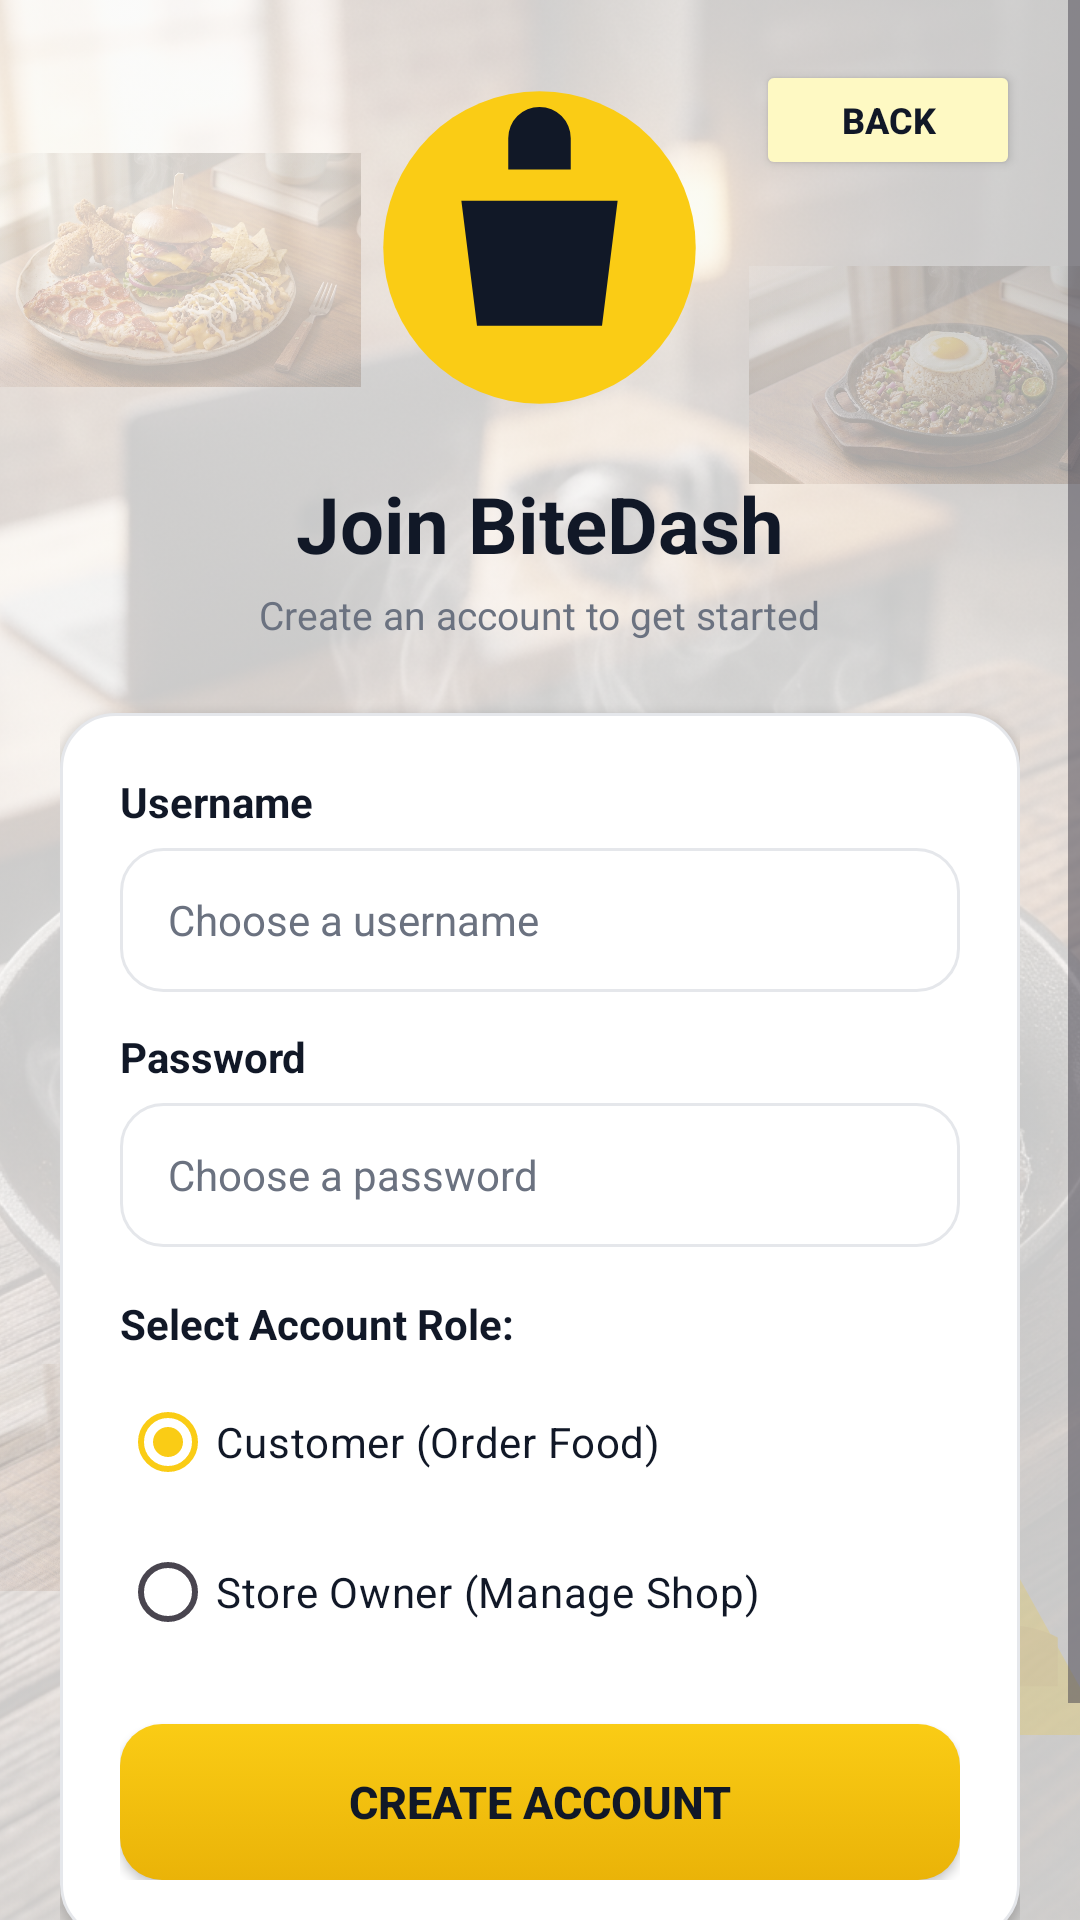

This screen was rendered from an Android layout file. Write that file and the resources it references.
<!-- AndroidManifest.xml: application theme Theme.FinalProject -->
<!-- res/layout/activity_register.xml -->
<?xml version="1.0" encoding="utf-8"?>
<FrameLayout xmlns:android="http://schemas.android.com/apk/res/android"
    android:layout_width="match_parent"
    android:layout_height="match_parent"
    android:background="@color/bg_gray">

    
    <ImageView
        android:layout_width="match_parent"
        android:layout_height="match_parent"
        android:alpha="0.2"
        android:scaleType="centerCrop"
        android:src="@drawable/ic_food_background_sizzling"
        android:contentDescription="@null" />

    
    <FrameLayout
        android:layout_width="match_parent"
        android:layout_height="match_parent">

        <ImageView
            android:id="@+id/ivFloatFood1"
            android:layout_width="140dp"
            android:layout_height="140dp"
            android:layout_gravity="top|start"
            android:layout_marginStart="-20dp"
            android:layout_marginTop="20dp"
            android:alpha="0.2"
            android:contentDescription="@string/cat_fast_foods"
            android:src="@drawable/ic_food_fast_food" />

        <ImageView
            android:id="@+id/ivFloatFood2"
            android:layout_width="130dp"
            android:layout_height="130dp"
            android:layout_gravity="top|end"
            android:layout_marginTop="60dp"
            android:layout_marginEnd="-20dp"
            android:alpha="0.2"
            android:contentDescription="@string/cat_rice_meals"
            android:src="@drawable/ic_food_rice_meals" />

        <ImageView
            android:id="@+id/ivFloatFood3"
            android:layout_width="135dp"
            android:layout_height="135dp"
            android:layout_gravity="bottom|start"
            android:layout_marginStart="-20dp"
            android:layout_marginBottom="80dp"
            android:alpha="0.2"
            android:contentDescription="@string/cat_beverage"
            android:src="@drawable/ic_food_beverage" />

        <ImageView
            android:id="@+id/ivFloatFood4"
            android:layout_width="130dp"
            android:layout_height="130dp"
            android:layout_gravity="bottom|end"
            android:layout_marginEnd="-20dp"
            android:layout_marginBottom="40dp"
            android:alpha="0.2"
            android:contentDescription="@string/cat_snacks"
            android:src="@drawable/ic_food_snack" />

    </FrameLayout>

    
    <Button
        android:id="@+id/btnBackRegister"
        android:layout_width="wrap_content"
        android:layout_height="40dp"
        android:layout_gravity="top|end"
        android:layout_margin="20dp"
        android:backgroundTint="@color/yellow_light"
        android:text="@string/back_button"
        android:textColor="@color/text_dark"
        android:textSize="12sp"
        android:textStyle="bold"
        android:elevation="4dp" />

    
    <ScrollView
        android:layout_width="match_parent"
        android:layout_height="match_parent"
        android:fillViewport="true">

        <LinearLayout
            android:layout_width="match_parent"
            android:layout_height="wrap_content"
            android:gravity="center"
            android:orientation="vertical"
            android:padding="20dp">

            <ImageView
                android:id="@+id/ivRegisterLogo"
                android:layout_width="125dp"
                android:layout_height="125dp"
                android:contentDescription="@string/app_name"
                android:src="@drawable/ic_bitedash_logo" />

            <TextView
                android:id="@+id/tvRegisterTitle"
                android:layout_width="wrap_content"
                android:layout_height="wrap_content"
                android:layout_marginTop="12dp"
                android:text="@string/join_bitedash"
                android:textColor="@color/text_dark"
                android:textSize="26sp"
                android:textStyle="bold" />

            <TextView
                android:id="@+id/tvRegisterSubtitle"
                android:layout_width="wrap_content"
                android:layout_height="wrap_content"
                android:layout_marginTop="4dp"
                android:text="@string/create_account_subtitle"
                android:textColor="@color/text_muted"
                android:textSize="13sp" />

            <LinearLayout
                android:layout_width="match_parent"
                android:layout_height="wrap_content"
                android:layout_marginTop="24dp"
                android:background="@drawable/bg_card"
                android:elevation="2dp"
                android:orientation="vertical"
                android:padding="20dp">

                
                <TextView
                    android:layout_width="wrap_content"
                    android:layout_height="wrap_content"
                    android:text="@string/username"
                    android:textColor="@color/text_dark"
                    android:textSize="14sp"
                    android:textStyle="bold" />

                <EditText
                    android:id="@+id/etRegUsername"
                    android:layout_width="match_parent"
                    android:layout_height="48dp"
                    android:layout_marginTop="6dp"
                    android:autofillHints="username"
                    android:background="@drawable/bg_rounded_input"
                    android:hint="@string/choose_username"
                    android:inputType="text"
                    android:paddingHorizontal="16dp"
                    android:textColor="@color/text_dark"
                    android:textColorHint="@color/text_muted"
                    android:textSize="14sp" />

                
                <TextView
                    android:layout_width="wrap_content"
                    android:layout_height="wrap_content"
                    android:layout_marginTop="12dp"
                    android:text="@string/password"
                    android:textColor="@color/text_dark"
                    android:textSize="14sp"
                    android:textStyle="bold" />

                <EditText
                    android:id="@+id/etRegPassword"
                    android:layout_width="match_parent"
                    android:layout_height="48dp"
                    android:layout_marginTop="6dp"
                    android:autofillHints="password"
                    android:background="@drawable/bg_rounded_input"
                    android:hint="@string/choose_password"
                    android:inputType="textPassword"
                    android:paddingHorizontal="16dp"
                    android:textColor="@color/text_dark"
                    android:textColorHint="@color/text_muted"
                    android:textSize="14sp" />

                
                <TextView
                    android:layout_width="wrap_content"
                    android:layout_height="wrap_content"
                    android:layout_marginTop="16dp"
                    android:text="@string/select_account_role"
                    android:textColor="@color/text_dark"
                    android:textSize="14sp"
                    android:textStyle="bold" />

                
                <RadioGroup
                    android:id="@+id/rgRole"
                    android:layout_width="match_parent"
                    android:layout_height="wrap_content"
                    android:layout_marginTop="6dp"
                    android:orientation="vertical">

                    <RadioButton
                        android:id="@+id/rbCustomer"
                        android:layout_width="wrap_content"
                        android:layout_height="wrap_content"
                        android:checked="true"
                        android:text="@string/role_customer"
                        android:textColor="@color/text_dark"
                        android:textSize="14sp" />

                    <RadioButton
                        android:id="@+id/rbStoreOwner"
                        android:layout_width="wrap_content"
                        android:layout_height="wrap_content"
                        android:layout_marginTop="2dp"
                        android:text="@string/role_owner"
                        android:textColor="@color/text_dark"
                        android:textSize="14sp" />
                </RadioGroup>

                
                <Button
                    android:id="@+id/btnRegister"
                    android:layout_width="match_parent"
                    android:layout_height="52dp"
                    android:layout_marginTop="20dp"
                    android:background="@drawable/bg_yellow_button"
                    android:text="@string/create_account_button"
                    android:textColor="@color/text_dark"
                    android:textSize="15sp"
                    android:textStyle="bold" />

            </LinearLayout>

            <TextView
                android:id="@+id/tvLoginLink"
                android:layout_width="wrap_content"
                android:layout_height="wrap_content"
                android:layout_marginTop="20dp"
                android:padding="8dp"
                android:text="@string/login_link"
                android:textColor="@color/text_dark"
                android:textSize="14sp"
                android:textStyle="bold" />

        </LinearLayout>
    </ScrollView>
</FrameLayout>
<!-- resources referenced by this layout -->
<resources>
  <color name="bg_gray">#FAFAFA</color>
  <color name="text_dark">#111827</color>
  <color name="text_muted">#6B7280</color>
  <color name="yellow_light">#FEF9C3</color>
  <!-- drawable bg_card (drawable) -->
  <?xml version="1.0" encoding="utf-8"?>
  <ripple xmlns:android="http://schemas.android.com/apk/res/android"
      android:color="#FEF08A">
      <item>
          <shape android:shape="rectangle">
              <solid android:color="#FFFFFF" />
              <corners android:radius="18dp" />
              <stroke
                  android:width="1dp"
                  android:color="#E5E7EB" />
          </shape>
      </item>
  </ripple>
  <!-- drawable bg_rounded_input (drawable) -->
  <?xml version="1.0" encoding="utf-8"?>
  <selector xmlns:android="http://schemas.android.com/apk/res/android">
      <item android:state_focused="true">
          <shape android:shape="rectangle">
              <solid android:color="#FFFFFF" />
              <corners android:radius="14dp" />
              <stroke
                  android:width="2dp"
                  android:color="#EAB308" />
          </shape>
      </item>
      <item>
          <shape android:shape="rectangle">
              <solid android:color="#FFFFFF" />
              <corners android:radius="14dp" />
              <stroke
                  android:width="1dp"
                  android:color="#E5E7EB" />
          </shape>
      </item>
  </selector>
  <!-- drawable bg_yellow_button (drawable) -->
  <?xml version="1.0" encoding="utf-8"?>
  <ripple xmlns:android="http://schemas.android.com/apk/res/android"
      android:color="#D97706">
      <item>
          <selector>
              <item android:state_pressed="true">
                  <shape android:shape="rectangle">
                      <gradient
                          android:angle="270"
                          android:endColor="#D97706"
                          android:startColor="#EAB308" />
                      <corners android:radius="14dp" />
                  </shape>
              </item>
              <item>
                  <shape android:shape="rectangle">
                      <gradient
                          android:angle="270"
                          android:endColor="#EAB308"
                          android:startColor="#FACC15" />
                      <corners android:radius="14dp" />
                  </shape>
              </item>
          </selector>
      </item>
  </ripple>
  <!-- drawable ic_food_beverage: jpg bitmap (drawable, 816722 bytes) -->
  <!-- drawable ic_food_snack: jpg bitmap (drawable, 791323 bytes) -->
  <string name="app_name">BiteDash</string>
  <string name="back_button">Back</string>
  <string name="cat_beverage">Beverage</string>
  <string name="cat_fast_foods">Fast Foods</string>
  <string name="cat_rice_meals">Rice Meals</string>
  <string name="cat_snacks">Snacks</string>
  <string name="choose_password">Choose a password</string>
  <string name="choose_username">Choose a username</string>
  <string name="create_account_button">CREATE ACCOUNT</string>
  <string name="create_account_subtitle">Create an account to get started</string>
  <string name="join_bitedash">Join BiteDash</string>
  <string name="login_link">Already have an account? Sign In</string>
  <string name="password">Password</string>
  <string name="role_customer">Customer (Order Food)</string>
  <string name="role_owner">Store Owner (Manage Shop)</string>
  <string name="select_account_role">Select Account Role:</string>
  <string name="username">Username</string>
  <style name="Theme.FinalProject" parent="Base.Theme.FinalProject" />
  <style name="Base.Theme.FinalProject" parent="Theme.Material3.DayNight.NoActionBar">
          <item name="colorPrimary">@color/yellow_primary</item>
          <item name="android:statusBarColor">@color/bg_gray</item>
          <item name="android:windowLightStatusBar">true</item>
          <item name="android:windowBackground">@color/bg_gray</item>
      </style>
  <color name="yellow_primary">#FACC15</color>
</resources>
